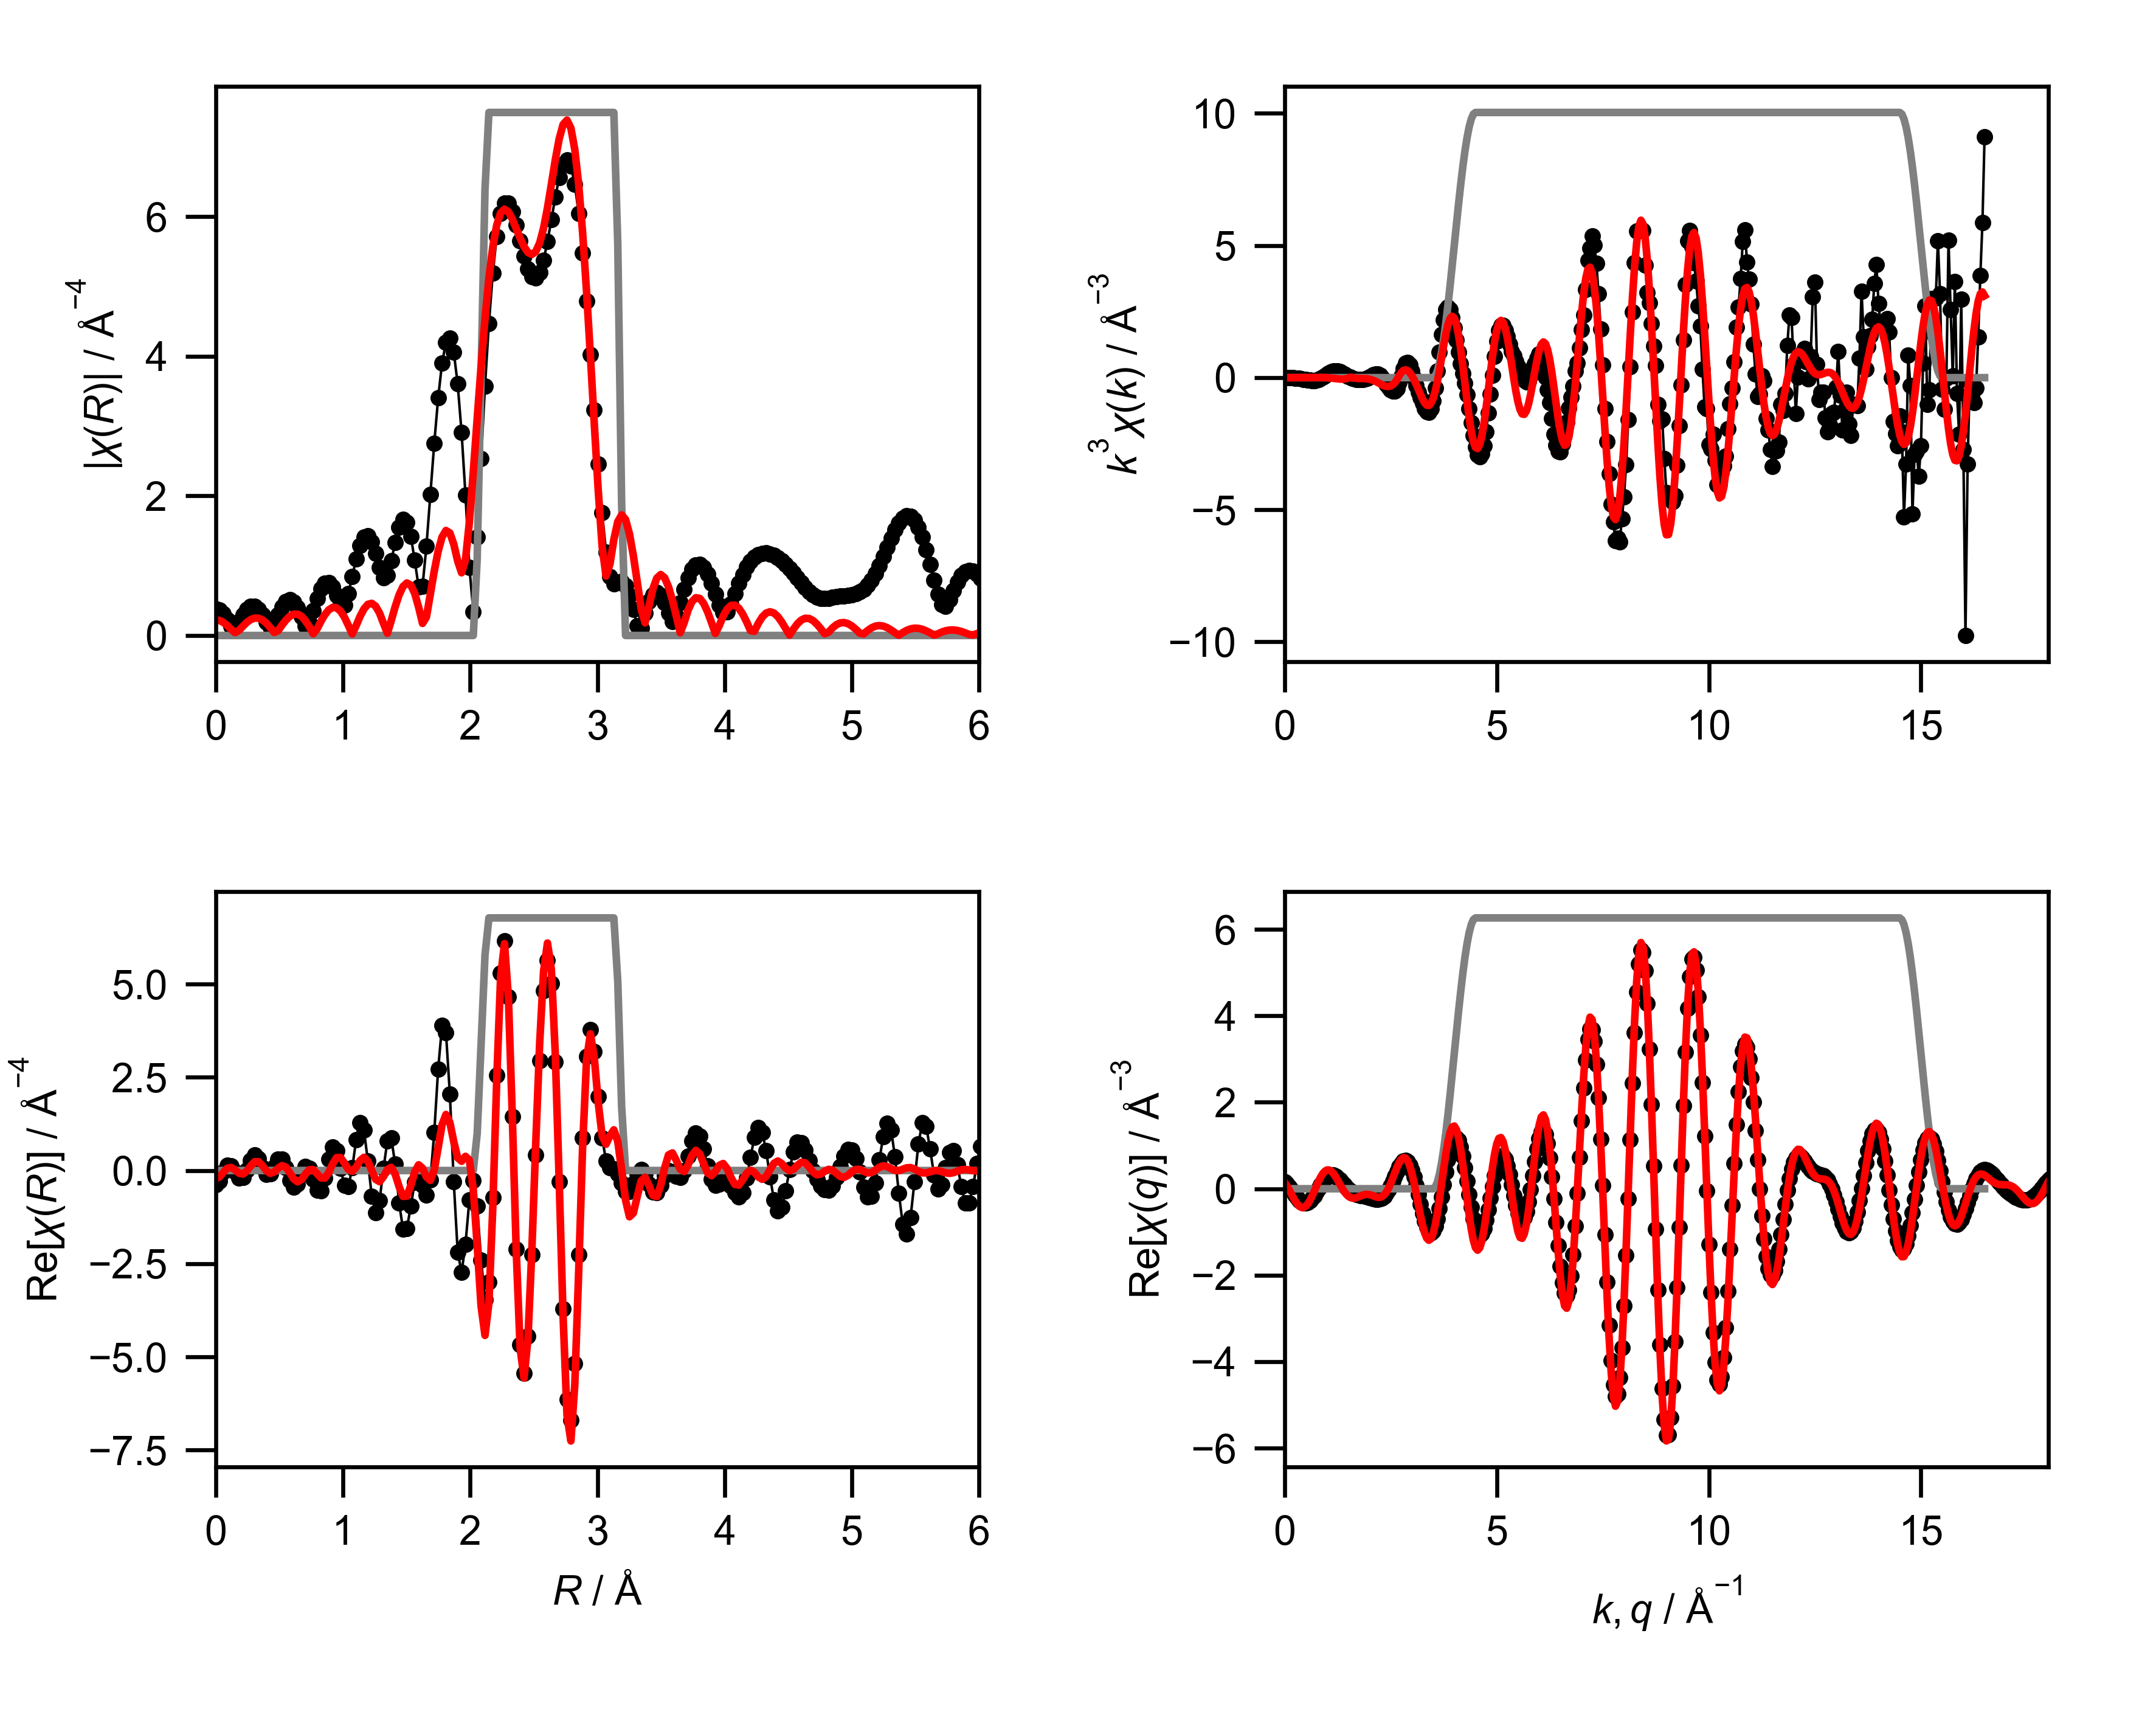

Source data for this figure (header and first rows):
mea_k, mea_chik, mea_k3chik, mea_r, mea_chir_mag, mea_chir_re, mea_chir_im, mea_q, mea_chiq_mag, mea_chiq_re, mea_chiq_im, fit_k, fit_chik, fit_k3chik, fit_r, fit_chir_mag, fit_chir_re, fit_chir_im, fit_q, fit_chiq_mag, fit_chiq_re, fit_chiq_im, win_k, win_r
0.0, -1.017, -0.0, 0.0, 0.3859, -0.3859, 0.0, 0.0, 0.2619, 0.1622, 0.2055, 0.0, -0.01759, -0.0, 0.0, 0.2254, -0.2254, 0.0, 0.0, 0.3367, 0.1466, 0.303, 0.0, 0.0
0.05, -0.9849, -0.0001231, 0.03068, 0.3662, -0.2802, 0.2358, 0.05, 0.2719, 0.1145, 0.2466, 0.05, -0.01706, -2.1320533683725303e-06, 0.03068, 0.2155, -0.1711, 0.1311, 0.05, 0.3516, 0.07234, 0.3441, 0.0, 0.0
0.1, -0.9534, -0.0009534, 0.06136, 0.3097, -0.04596, 0.3063, 0.1, 0.2815, 0.05587, 0.2759, 0.1, -0.01652, -1.6519814381206245e-05, 0.06136, 0.1868, -0.04656, 0.1809, 0.1, 0.3659, -0.01373, 0.3657, 0.0, 0.0
0.15, -0.9214, -0.00311, 0.09204, 0.2249, 0.1354, 0.1796, 0.15, 0.2907, -0.01064, 0.2905, 0.15, -0.01563, -5.2758248106579625e-05, 0.09204, 0.1419, 0.06144, 0.1279, 0.15, 0.3794, -0.1061, 0.3643, 0.0, 0.0
0.2, -0.8878, -0.007102, 0.1227, 0.1329, 0.1317, -0.01793, 0.2, 0.2993, -0.08103, 0.2881, 0.2, -0.0144, -0.0001152, 0.1227, 0.08653, 0.08259, 0.02581, 0.2, 0.3922, -0.1983, 0.3383, 0.0, 0.0
0.25, -0.8517, -0.01331, 0.1534, 0.1104, -0.03248, -0.1055, 0.25, 0.3073, -0.1507, 0.2678, 0.25, -0.01286, -0.0002009, 0.1534, 0.04092, 0.01535, -0.03793, 0.25, 0.404, -0.2835, 0.2879, 0.0, 0.0
0.3, -0.8122, -0.02193, 0.1841, 0.1955, -0.1955, 0.002238, 0.3, 0.3147, -0.215, 0.2299, 0.3, -0.01101, -0.0002973, 0.1841, 0.07277, -0.07228, -0.008432, 0.3, 0.4149, -0.3549, 0.215, 0.0, 0.0
0.35, -0.7684, -0.03295, 0.2148, 0.2944, -0.1919, 0.2233, 0.35, 0.3215, -0.2691, 0.1759, 0.35, -0.008916, -0.0003823, 0.2148, 0.1333, -0.09462, 0.09389, 0.35, 0.4248, -0.4064, 0.1239, 0.0, 0.0
0.4, -0.7194, -0.04604, 0.2454, 0.3723, 0.00954, 0.3722, 0.4, 0.3275, -0.3089, 0.1087, 0.4, -0.006622, -0.0004238, 0.2454, 0.188, -0.01447, 0.1874, 0.4, 0.4337, -0.4332, 0.02026, 0.0, 0.0
0.45, -0.6645, -0.06056, 0.2761, 0.4155, 0.2754, 0.3111, 0.45, 0.3328, -0.3312, 0.03239, 0.45, -0.004202, -0.0003829, 0.2761, 0.2283, 0.1262, 0.1903, 0.45, 0.4415, -0.4324, -0.08895, 0.0, 0.0
0.5, -0.6049, -0.07562, 0.3068, 0.417, 0.4119, 0.06502, 0.5, 0.3373, -0.3338, -0.04827, 0.5, -0.001749, -0.0002186, 0.3068, 0.2493, 0.2349, 0.08339, 0.5, 0.4481, -0.4029, -0.196, 0.0, 0.0
0.55, -0.5417, -0.09012, 0.3375, 0.3753, 0.3214, -0.1939, 0.55, 0.3409, -0.316, -0.128, 0.55, 0.0006253, 0.000104, 0.3375, 0.2479, 0.2371, -0.07255, 0.55, 0.4535, -0.346, -0.2931, 0.0, 0.0
0.6, -0.4714, -0.1018, 0.3682, 0.2947, 0.08359, -0.2826, 0.6, 0.3437, -0.2785, -0.2014, 0.6, 0.00279, 0.0006025, 0.3682, 0.2232, 0.132, -0.18, 0.6, 0.4576, -0.2651, -0.3731, 0.0, 0.0
0.65, -0.3919, -0.1076, 0.3988, 0.1888, -0.106, -0.1562, 0.65, 0.3457, -0.2236, -0.2636, 0.65, 0.004599, 0.001263, 0.3988, 0.1766, -0.004633, -0.1766, 0.65, 0.4605, -0.1655, -0.4298, 0.0, 0.0
0.7, -0.3081, -0.1057, 0.4295, 0.1088, -0.09475, 0.05345, 0.7, 0.3467, -0.1548, -0.3102, 0.7, 0.005899, 0.002023, 0.4295, 0.1123, -0.07675, -0.08195, 0.7, 0.4621, -0.05412, -0.4589, 0.0, 0.0
0.75, -0.2212, -0.0933, 0.4602, 0.1743, 0.09953, 0.1431, 0.75, 0.3468, -0.07648, -0.3382, 0.75, 0.006541, 0.002759, 0.4602, 0.04341, -0.04037, 0.01597, 0.75, 0.4623, 0.06116, -0.4583, 0.0, 0.0
0.8, -0.1332, -0.0682, 0.4909, 0.2982, 0.2982, 0.006283, 0.8, 0.3459, 0.006062, -0.3459, 0.8, 0.006389, 0.003271, 0.4909, 0.06783, 0.06175, 0.02808, 0.8, 0.4612, 0.1721, -0.4278, 0.0, 0.0
0.85, -0.04955, -0.03043, 0.5216, 0.4089, 0.3048, -0.2725, 0.85, 0.3441, 0.08738, -0.3328, 0.85, 0.005343, 0.003281, 0.5216, 0.1471, 0.1313, -0.06639, 0.85, 0.4586, 0.271, -0.37, 0.0, 0.0
0.9, 0.02678, 0.01952, 0.5522, 0.4837, 0.06977, -0.4786, 0.9, 0.3414, 0.1622, -0.3004, 0.9, 0.003353, 0.002445, 0.5522, 0.2198, 0.08963, -0.2006, 0.9, 0.4546, 0.3508, -0.2892, 0.0, 0.0
0.95, 0.08951, 0.07674, 0.5829, 0.5099, -0.26, -0.4387, 0.95, 0.3376, 0.2257, -0.2511, 0.95, 0.0004427, 0.0003796, 0.5829, 0.2747, -0.059, -0.2683, 0.95, 0.4492, 0.4062, -0.1916, 0.0, 0.0
1.0, 0.1346, 0.1346, 0.6136, 0.4811, -0.4514, -0.1666, 1.0, 0.3329, 0.2743, -0.1887, 1.0, -0.003279, -0.003279, 0.6136, 0.3048, -0.2262, -0.2043, 1.0, 0.4423, 0.4341, -0.08473, 0.0, 0.0
1.05, 0.1629, 0.1886, 0.6443, 0.3978, -0.373, 0.1382, 1.05, 0.3273, 0.3053, -0.1178, 1.05, -0.007599, -0.008797, 0.6443, 0.3052, -0.303, -0.03714, 1.05, 0.4339, 0.4332, 0.02363, 0.0, 0.0
1.1, 0.1715, 0.2283, 0.675, 0.2697, -0.1087, 0.2468, 1.1, 0.3207, 0.3177, -0.04339, 1.1, -0.0122, -0.01624, 0.675, 0.2741, -0.242, 0.1287, 1.1, 0.424, 0.405, 0.1256, 0.0, 0.0
1.15, 0.1661, 0.2526, 0.7056, 0.1365, 0.1021, 0.09062, 1.15, 0.3132, 0.3118, 0.02956, 1.15, -0.01667, -0.02535, 0.7056, 0.2128, -0.09575, 0.1901, 1.15, 0.4127, 0.3527, 0.2143, 0.0, 0.0
1.2, 0.1487, 0.2569, 0.7363, 0.181, 0.05752, -0.1716, 1.2, 0.3049, 0.2892, 0.09651, 1.2, -0.02051, -0.03545, 0.7363, 0.126, 0.02195, 0.1241, 1.2, 0.4, 0.2816, 0.284, 0.0, 0.0
1.25, 0.1244, 0.2429, 0.767, 0.3571, -0.2308, -0.2725, 1.25, 0.2957, 0.2526, 0.1537, 1.25, -0.0232, -0.04531, 0.767, 0.02404, 0.02283, 0.007527, 1.25, 0.3858, 0.1981, 0.331, 0.0, 0.0
1.3, 0.09983, 0.2193, 0.7977, 0.5309, -0.5279, -0.05622, 1.3, 0.2858, 0.2058, 0.1984, 1.3, -0.02419, -0.05316, 0.7977, 0.09443, -0.08498, -0.04118, 1.3, 0.3702, 0.1092, 0.3537, 0.0, 0.0
1.35, 0.07319, 0.1801, 0.8283, 0.6673, -0.552, 0.375, 1.35, 0.2753, 0.1526, 0.2291, 1.35, -0.02305, -0.05671, 0.8283, 0.2042, -0.1993, 0.04442, 1.35, 0.3532, 0.02207, 0.3525, 0.0, 0.0
1.4, 0.04934, 0.1354, 0.859, 0.7463, -0.2088, 0.7165, 1.4, 0.2643, 0.09729, 0.2458, 1.4, -0.01945, -0.05337, 0.859, 0.2993, -0.2011, 0.2217, 1.4, 0.335, -0.05702, 0.3301, 0.0, 0.0
1.45, 0.02946, 0.08982, 0.8897, 0.7557, 0.3065, 0.6908, 1.45, 0.253, 0.04347, 0.2492, 1.45, -0.01329, -0.04053, 0.8897, 0.3684, -0.04913, 0.3651, 1.45, 0.3155, -0.123, 0.2905, 0.0, 0.0
1.5, 0.014, 0.04724, 0.9204, 0.6937, 0.6347, 0.2799, 1.5, 0.2415, -0.005763, 0.2414, 1.5, -0.004766, -0.01608, 0.9204, 0.4027, 0.1807, 0.3599, 1.5, 0.2949, -0.1723, 0.2393, 0.0, 0.0
1.55, 0.00297, 0.01106, 0.9511, 0.5747, 0.5268, -0.2299, 1.55, 0.2301, -0.04828, 0.225, 1.55, 0.004942, 0.0184, 0.9511, 0.3967, 0.3468, 0.1925, 1.55, 0.2734, -0.2037, 0.1823, 0.0, 0.0
1.6, -0.004764, -0.01951, 0.9817, 0.4489, 0.05704, -0.4453, 1.6, 0.2192, -0.08301, 0.2028, 1.6, -0.0008969, -0.003674, 0.9817, 0.3487, 0.3471, -0.03311, 1.6, 0.2511, -0.2175, 0.1255, 0.0, 0.0
1.65, -0.009617, -0.0432, 1.012, 0.4347, -0.3999, -0.1706, 1.65, 0.2091, -0.11, 0.1779, 1.65, -0.004113, -0.01848, 1.012, 0.2619, 0.199, -0.1703, 1.65, 0.2284, -0.2161, 0.07389, 0.0, 0.0
1.7, -0.01225, -0.06018, 1.043, 0.5996, -0.4354, 0.4123, 1.7, 0.2004, -0.13, 0.1525, 1.7, -0.005471, -0.02688, 1.043, 0.1442, 0.02926, -0.1412, 1.7, 0.2057, -0.2033, 0.03143, 0.0, 0.0
1.75, -0.01267, -0.06792, 1.074, 0.8478, 0.07139, 0.8448, 1.75, 0.1937, -0.1449, 0.1285, 1.75, -0.005715, -0.03063, 1.074, 0.02195, -0.02193, 0.001042, 1.75, 0.1837, -0.1837, 0.0003127, 0.0, 0.0
1.8, -0.01188, -0.06929, 1.104, 1.094, 0.8244, 0.7195, 1.8, 0.1895, -0.1566, 0.1066, 1.8, -0.005473, -0.03192, 1.104, 0.1414, 0.08806, 0.1107, 1.8, 0.1636, -0.1624, -0.01907, 0.0, 0.0
1.85, -0.009771, -0.06186, 1.135, 1.291, 1.291, 0.002337, 1.85, 0.1884, -0.1672, 0.08673, 1.85, -0.005175, -0.03277, 1.135, 0.2739, 0.2664, 0.06374, 1.85, 0.1468, -0.1441, -0.02819, 0.0, 0.0
1.9, -0.007251, -0.04974, 1.166, 1.408, 1.082, -0.9007, 1.9, 0.1909, -0.1785, 0.06781, 1.9, -0.005179, -0.03553, 1.166, 0.3803, 0.3535, -0.1402, 1.9, 0.1358, -0.1324, -0.0301, 0.0, 0.0
1.95, -0.002874, -0.02131, 1.197, 1.426, 0.2552, -1.403, 1.95, 0.1972, -0.1913, 0.04804, 1.95, -0.005905, -0.04378, 1.197, 0.4461, 0.2491, -0.37, 1.95, 0.1327, -0.1295, -0.02903, 0.0, 0.0
2.0, 0.001598, 0.01278, 1.227, 1.344, -0.6872, -1.155, 2.0, 0.2074, -0.2058, 0.02521, 2.0, -0.007421, -0.05937, 1.227, 0.4607, -0.002232, -0.4607, 2.0, 0.1391, -0.1359, -0.02978, 0.0, 0.0
2.05, 0.006549, 0.05642, 1.258, 1.177, -1.135, -0.3122, 2.05, 0.2211, -0.2211, -0.00294, 2.05, -0.009441, -0.08133, 1.258, 0.4186, -0.2378, -0.3444, 2.05, 0.1546, -0.1501, -0.03709, 0.0, 0.0
2.1, 0.0113, 0.1047, 1.289, 0.971, -0.8018, 0.5478, 2.1, 0.2382, -0.2351, -0.03826, 2.1, -0.01184, -0.1096, 1.289, 0.3204, -0.3003, -0.1116, 2.1, 0.1773, -0.1686, -0.05489, 0.0, 0.0
2.15, 0.01428, 0.1419, 1.319, 0.8237, 0.05456, 0.8219, 2.15, 0.2581, -0.2447, -0.08184, 2.15, -0.01465, -0.1456, 1.319, 0.1737, -0.1655, 0.05269, 2.15, 0.2055, -0.1868, -0.08571, 0.0, 0.0
2.2, 0.01306, 0.1391, 1.35, 0.8591, 0.8005, 0.3117, 2.2, 0.2804, -0.2465, -0.1336, 2.2, -0.01767, -0.1881, 1.35, 0.03196, 0.02892, 0.01361, 2.2, 0.2375, -0.1986, -0.1302, 0.0, 0.0
2.25, 0.007712, 0.08784, 1.381, 1.071, 0.8696, -0.6258, 2.25, 0.3048, -0.2366, -0.1921, 2.25, -0.0205, -0.2335, 1.381, 0.2164, 0.0848, -0.1991, 2.25, 0.2724, -0.1983, -0.1867, 0.0, 0.0
2.3, -0.0003837, -0.004668, 1.411, 1.336, 0.166, -1.326, 2.3, 0.331, -0.2116, -0.2545, 2.3, -0.02268, -0.276, 1.411, 0.4129, -0.09878, -0.4009, 2.3, 0.3093, -0.1801, -0.2515, 0.0, 0.0
2.35, -0.009562, -0.1241, 1.442, 1.553, -0.8679, -1.288, 2.35, 0.3586, -0.1687, -0.3165, 2.35, -0.02387, -0.3098, 1.442, 0.5823, -0.4333, -0.3891, 2.35, 0.3479, -0.14, -0.3185, 0.0, 0.0
2.4, -0.01889, -0.2612, 1.473, 1.66, -1.574, -0.5278, 2.4, 0.3875, -0.1066, -0.3725, 2.4, -0.02382, -0.3292, 1.473, 0.7018, -0.6939, -0.1049, 2.4, 0.3878, -0.07578, -0.3803, 0.0, 0.0
2.45, -0.02565, -0.3773, 1.503, 1.621, -1.556, 0.4526, 2.45, 0.4173, -0.02565, -0.4165, 2.45, -0.02252, -0.3312, 1.503, 0.7523, -0.6868, 0.307, 2.45, 0.4286, 0.01222, -0.4284, 0.0, 0.0
2.5, -0.02979, -0.4655, 1.534, 1.421, -0.9541, 1.052, 2.5, 0.448, 0.07177, -0.4422, 2.5, -0.02004, -0.3131, 1.534, 0.7209, -0.4036, 0.5973, 2.5, 0.4702, 0.1207, -0.4544, 0.0, 0.0
2.55, -0.03101, -0.5141, 1.565, 1.077, -0.3087, 1.032, 2.55, 0.4794, 0.1812, -0.4438, 2.55, -0.01617, -0.2681, 1.565, 0.6029, -0.0391, 0.6016, 2.55, 0.5124, 0.2437, -0.4508, 0.0, 0.0
2.6, -0.02889, -0.5078, 1.595, 0.6953, -0.1121, 0.6862, 2.6, 0.5113, 0.2964, -0.4166, 2.6, -0.01063, -0.1868, 1.595, 0.4055, 0.1531, 0.3756, 2.6, 0.555, 0.3723, -0.4117, 0.0, 0.0
2.65, -0.02176, -0.4049, 1.626, 0.7086, -0.3906, 0.5913, 2.65, 0.5436, 0.4091, -0.3579, 2.65, -0.00374, -0.06959, 1.626, 0.1733, 0.0631, 0.1614, 2.65, 0.598, 0.4959, -0.3342, 0.0, 0.0
2.7, -0.009959, -0.196, 1.657, 1.282, -0.651, 1.104, 2.7, 0.5761, 0.5105, -0.2671, 2.7, 0.003486, 0.06861, 1.657, 0.265, -0.1731, 0.2006, 2.7, 0.641, 0.6027, -0.2185, 0.0, 0.0
2.75, 0.003693, 0.07681, 1.687, 2.017, -0.2583, 2.001, 2.75, 0.6088, 0.5909, -0.1464, 2.75, 0.009334, 0.1941, 1.687, 0.5915, -0.2639, 0.5294, 2.75, 0.6842, 0.6807, -0.06865, 0.0, 0.0
2.8, 0.01575, 0.3457, 1.718, 2.753, 1.02, 2.557, 2.8, 0.6415, 0.6415, -0.001066, 2.8, 0.01238, 0.2718, 1.718, 0.9222, 0.01169, 0.9221, 2.8, 0.7272, 0.7192, 0.1076, 0.0, 0.0
2.85, 0.0234, 0.5417, 1.749, 3.403, 2.72, 2.045, 2.85, 0.6742, 0.6546, 0.1612, 2.85, 0.01271, 0.2943, 1.749, 1.208, 0.6116, 1.041, 2.85, 0.77, 0.7095, 0.2993, 0.0, 0.0
2.9, 0.02373, 0.5786, 1.779, 3.902, 3.89, 0.316, 2.9, 0.7067, 0.6247, 0.3302, 2.9, 0.01088, 0.2653, 1.779, 1.411, 1.23, 0.6925, 2.9, 0.8125, 0.6463, 0.4924, 0.0, 0.0
2.95, 0.01847, 0.4741, 1.81, 4.2, 3.703, -1.982, 2.95, 0.7388, 0.5493, 0.4941, 2.95, 0.00735, 0.1887, 1.81, 1.504, 1.504, -0.009156, 2.95, 0.8545, 0.5284, 0.6716, 0.0, 0.0
... 541 more rows
